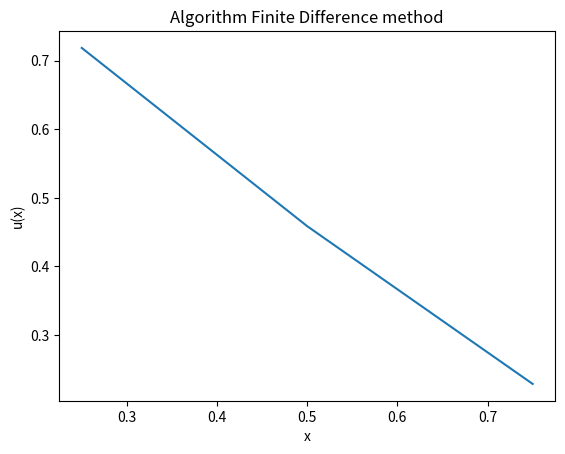

Recreate this plot in Python.
import numpy as np
import matplotlib.pyplot as plt
import scipy
from scipy.linalg import solve

#solve boundary value problem using linear finite difference
# initialised all parameters
N=3
p=1
q=1
h=1/(N+1)

#boundary conditions
g0=1
g1=0

#declare functions
def f(x):
    return -np.sin(np.pi*(x))

#create diagonal matrix A
diagonal=np.zeros((N,N))
diagonal[N-N,:]=-(1+(h/2)*p)
diagonal[N-2,:]=(2+q*(h**2))
diagonal[N-1,:]=-(1-(h/2)*p)

#create diagonal matrix B
b=np.zeros((N,N-2))
b[N-N,:]=((1.0+(1/2)*h*p)*g0)+(h**2)*f(0.25)
b[N-2,:]=h**2*f(0.5)
b[N-1,:]=((1.0-(1/2)*h*p))*g1+(h**2)*f(0.75)

#transform diagonalised matrix
A=scipy.sparse.spdiags(diagonal,[-1,0,1],N,N)
A=A.toarray()
u=solve(A,b)

print ('matrix A is', A)
print('matrix b is',b)
print ('matrix u is', u)

#plot graph
coordx=(0.25,0.5,0.75)
coordy=[]
for i in u:
    coordy.append(i)

plt.plot(coordx,coordy)
plt.xlabel('x')
plt.ylabel('u(x)')
plt.title('Algorithm Finite Difference method')
plt.show()

